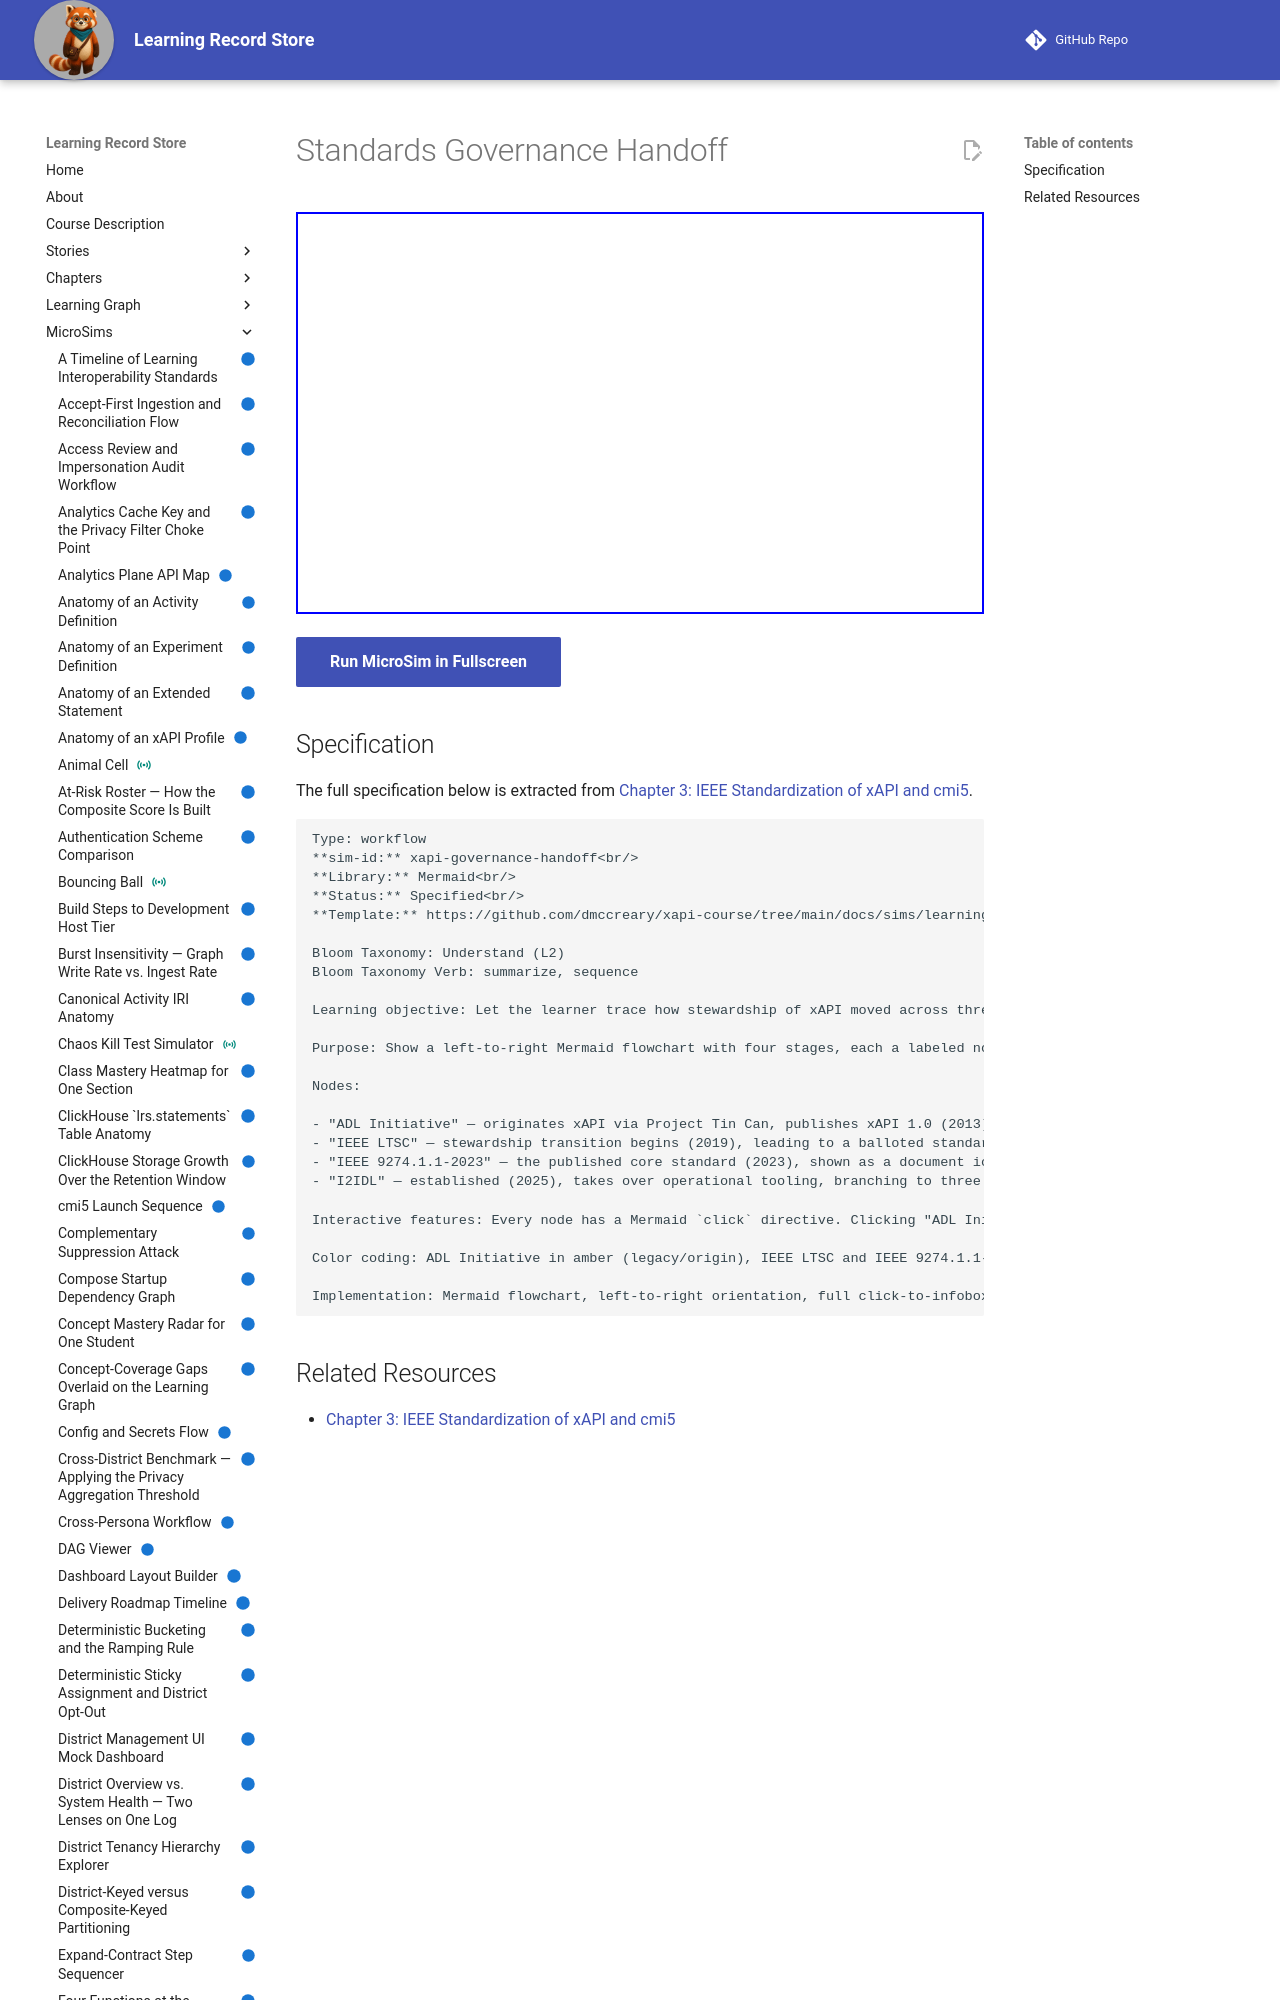

repository: dmccreary/learning-record-store · page: sims/xapi-governance-handoff/index.html · generator: mkdocs

---
title: Standards Governance Handoff
description: Let the learner trace how stewardship of xAPI moved across three organizations over time, and correctly attribute each organization's distinct role rather than treating "the standard" as owned by one undifferentiated group.
status: implemented
library: Mermaid
bloom_level: Understand (L2)
---

# Standards Governance Handoff



<iframe src="main.html" width="100%" height="402"></iframe>

[Run MicroSim in Fullscreen](main.html){ .md-button .md-button--primary }
